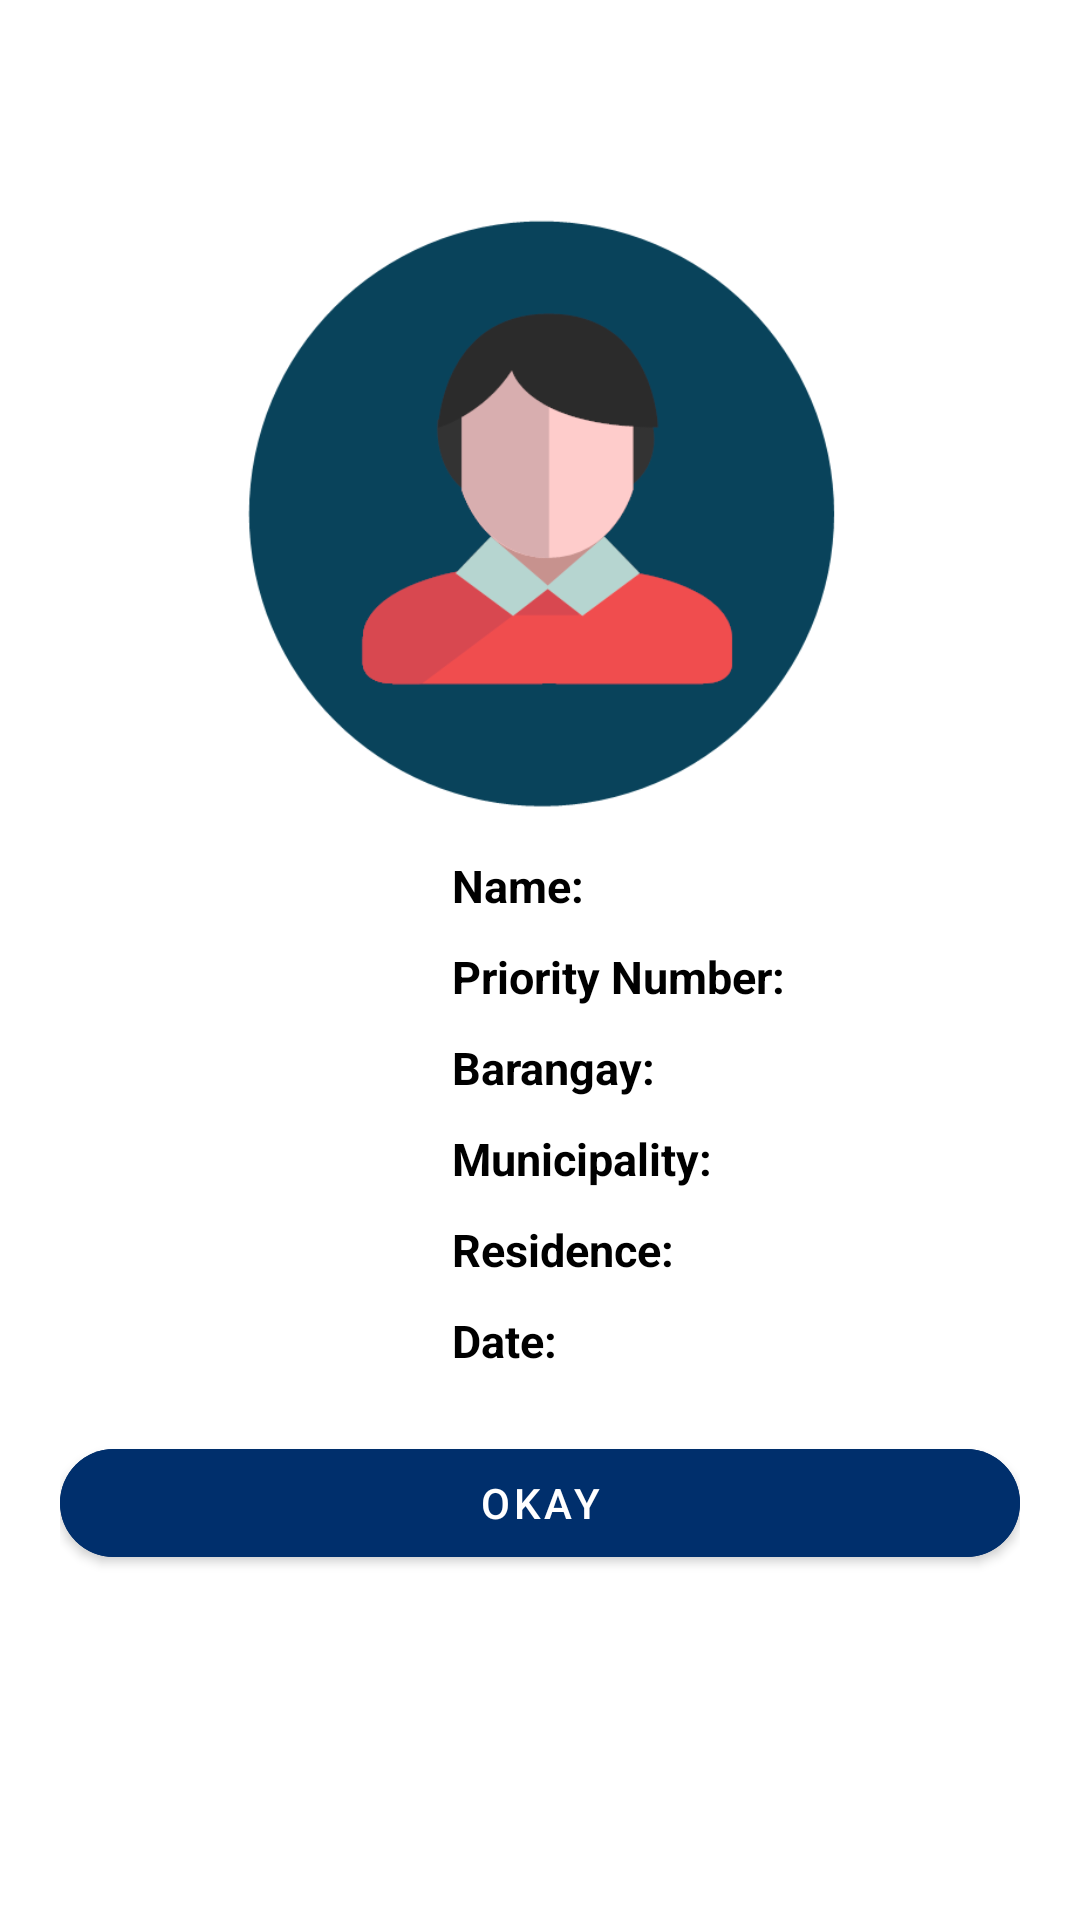

This screen was rendered from an Android layout file. Write that file and the resources it references.
<!-- AndroidManifest.xml: application theme SplashTheme -->
<!-- res/layout/fragment_result_qr_code.xml -->
<?xml version="1.0" encoding="utf-8"?>
<androidx.constraintlayout.widget.ConstraintLayout xmlns:android="http://schemas.android.com/apk/res/android"
    xmlns:app="http://schemas.android.com/apk/res-auto"
    xmlns:tools="http://schemas.android.com/tools"
    android:layout_width="match_parent"
    android:layout_height="match_parent"
    android:background="@color/white"
    android:padding="20dp">

    <ImageView
        android:id="@+id/qr_code_image"
        android:layout_width="200dp"
        android:layout_height="200dp"
        android:layout_marginTop="50dp"
        android:src="@drawable/user_image_icon"
        app:layout_constraintEnd_toEndOf="parent"
        app:layout_constraintStart_toStartOf="parent"
        app:layout_constraintTop_toTopOf="parent" />

    <TextView
        android:id="@+id/firstname_label"
        android:layout_width="wrap_content"
        android:layout_height="wrap_content"

        android:layout_marginTop="15dp"
        android:text="Name:"
        android:textColor="@color/black"
        android:textSize="15sp"
        android:textStyle="bold"
        app:layout_constraintEnd_toStartOf="@+id/fullname_text"
        app:layout_constraintHorizontal_chainStyle="packed"
        app:layout_constraintStart_toStartOf="parent"
        app:layout_constraintTop_toBottomOf="@+id/qr_code_image" />

    <TextView
        android:id="@+id/fullname_text"
        android:layout_width="wrap_content"
        android:layout_height="wrap_content"

        android:layout_marginStart="15dp"
        android:textColor="@color/black"
        android:textSize="15sp"
        app:layout_constraintEnd_toEndOf="parent"
        app:layout_constraintHorizontal_bias="0.5"
        app:layout_constraintStart_toEndOf="@+id/firstname_label"
        app:layout_constraintTop_toTopOf="@+id/firstname_label"
        tools:text="Roberto A Rebolos Jr" />

    <TextView
        android:id="@+id/priority_number_label"
        android:layout_width="wrap_content"
        android:layout_height="wrap_content"
        android:layout_marginTop="10dp"
        android:text="Priority Number:"
        android:textColor="@color/black"
        android:textSize="15sp"

        android:textStyle="bold"
        app:layout_constraintEnd_toStartOf="@+id/priority_text"
        app:layout_constraintHorizontal_bias="0.02"
        app:layout_constraintHorizontal_chainStyle="packed"
        app:layout_constraintStart_toStartOf="@+id/firstname_label"
        app:layout_constraintTop_toBottomOf="@+id/firstname_label" />

    <TextView
        android:id="@+id/priority_text"
        android:layout_width="wrap_content"
        android:layout_height="wrap_content"
        android:layout_marginStart="15dp"
        android:textColor="@color/black"
        android:textSize="15sp"
        app:layout_constraintBottom_toBottomOf="@+id/priority_number_label"
        app:layout_constraintStart_toEndOf="@+id/priority_number_label"
        app:layout_constraintTop_toTopOf="@+id/priority_number_label"
        tools:text="A-001" />

    <TextView
        android:id="@+id/textView3"
        android:layout_width="wrap_content"
        android:layout_height="wrap_content"
        android:layout_marginTop="10dp"
        android:text="Municipality:"
        android:textColor="@color/black"
        android:textSize="15sp"
        android:textStyle="bold"
        app:flow_firstHorizontalStyle="packed"
        app:layout_constraintEnd_toStartOf="@+id/address_text"
        app:layout_constraintHorizontal_bias="0.5"
        app:layout_constraintStart_toStartOf="@+id/priority_number_label"
        app:layout_constraintTop_toBottomOf="@+id/barangay_label" />

    <TextView
        android:id="@+id/address_text"
        android:layout_width="wrap_content"
        android:layout_height="wrap_content"
        android:layout_marginStart="10dp"
        android:textColor="@color/black"
        android:textSize="15sp"
        app:flow_firstHorizontalStyle="packed"
        app:layout_constraintBottom_toBottomOf="@+id/textView3"
        app:layout_constraintStart_toEndOf="@+id/textView3"
        app:layout_constraintTop_toTopOf="@+id/textView3"
        tools:text="Maasin City" />

    <TextView
        android:id="@+id/residence_label"
        android:layout_width="wrap_content"
        android:layout_height="wrap_content"
        android:text="Residence:"
        android:textColor="@color/black"
        android:textSize="15sp"
        android:layout_marginTop="10dp"
        app:layout_constraintTop_toBottomOf="@id/textView3"
        android:textStyle="bold"
        app:layout_constraintEnd_toStartOf="@+id/residence_text"
        app:layout_constraintHorizontal_bias="0.0"
        app:layout_constraintHorizontal_chainStyle="packed"
        app:layout_constraintStart_toStartOf="@+id/firstname_label"
        tools:layout_editor_absoluteY="345dp" />

    <TextView
        android:id="@+id/residence_text"
        android:layout_width="wrap_content"
        android:layout_height="wrap_content"
        android:layout_marginStart="10dp"
        android:textColor="@color/black"
        android:textSize="15sp"
        app:layout_constraintBottom_toBottomOf="@+id/residence_label"
        app:layout_constraintEnd_toEndOf="parent"
        app:layout_constraintHorizontal_bias="0.5"
        app:layout_constraintStart_toEndOf="@+id/residence_label"
        app:layout_constraintTop_toTopOf="@+id/residence_label"
        tools:text="TACLOBAN CITY" />

    <TextView
        android:id="@+id/barangay_label"
        android:layout_width="wrap_content"
        android:layout_height="wrap_content"
        android:text="Barangay:"
        android:textColor="@color/black"
        android:textSize="15sp"
        android:textStyle="bold"
        android:layout_marginTop="10dp"
        app:layout_constraintEnd_toStartOf="@+id/barangay_text"
        app:layout_constraintHorizontal_bias="0.0"
        app:layout_constraintHorizontal_chainStyle="packed"
        app:layout_constraintStart_toStartOf="@+id/firstname_label"
        app:layout_constraintTop_toBottomOf="@+id/priority_number_label" />

    <TextView
        android:id="@+id/barangay_text"
        android:layout_width="wrap_content"
        android:layout_height="wrap_content"
        android:layout_marginStart="15dp"
        android:textColor="@color/black"
        android:textSize="15sp"
        app:layout_constraintBottom_toBottomOf="@+id/barangay_label"
        app:layout_constraintEnd_toEndOf="parent"
        app:layout_constraintHorizontal_bias="0.5"
        app:layout_constraintStart_toEndOf="@+id/barangay_label"
        app:layout_constraintTop_toTopOf="@+id/barangay_label"
        tools:text="Cabulihan" />

    <TextView
        android:id="@+id/textView5"
        android:layout_width="wrap_content"
        android:layout_height="wrap_content"
        android:layout_marginTop="10dp"
        android:text="Date:"
        android:textColor="@color/black"
        android:textSize="15sp"
        android:textStyle="bold"
        app:layout_constraintEnd_toStartOf="@+id/date_text"
        app:layout_constraintHorizontal_bias="0.5"
        app:layout_constraintHorizontal_chainStyle="packed"
        app:layout_constraintStart_toStartOf="@+id/textView3"
        app:layout_constraintTop_toBottomOf="@+id/residence_label" />

    <TextView
        android:id="@+id/date_text"
        android:layout_width="wrap_content"
        android:layout_height="wrap_content"
        android:layout_marginStart="10dp"
        android:textColor="@color/black"
        android:textSize="15sp"
        app:layout_constraintBottom_toBottomOf="@+id/textView5"
        app:layout_constraintStart_toEndOf="@+id/textView5"
        app:layout_constraintTop_toTopOf="@+id/textView5"
        tools:text="11-24-21" />

    <com.google.android.material.button.MaterialButton
        android:id="@+id/okay_button"
        android:layout_width="match_parent"
        android:layout_height="wrap_content"
        android:layout_marginTop="20dp"
        android:backgroundTint="@color/color_accent"
        android:text="Okay"
        app:cornerRadius="30dp"
        app:layout_constraintEnd_toEndOf="parent"
        app:layout_constraintStart_toStartOf="parent"
        app:layout_constraintTop_toBottomOf="@+id/date_text" />
</androidx.constraintlayout.widget.ConstraintLayout>
<!-- resources referenced by this layout -->
<resources>
  <color name="black">#FF000000</color>
  <color name="color_accent">#002f6c</color>
  <color name="white">#FFFFFFFF</color>
  <!-- drawable user_image_icon: png bitmap (drawable, 22077 bytes) -->
  <style name="SplashTheme" parent="Theme.MaterialComponents.Light.NoActionBar">
          <item name="windowActionBar">false</item>
          <item name="colorPrimaryDark">@color/white</item>
          <item name="android:windowBackground">@drawable/splash_screen</item>
          <item name="android:navigationBarColor">@color/color_accent</item>
          <item name="android:statusBarColor">@color/white</item>
  
      </style>
  <!-- drawable splash_screen (drawable) -->
  <?xml version="1.0" encoding="utf-8"?>
   <layer-list xmlns:android="http://schemas.android.com/apk/res/android">
      <item
          android:drawable="@color/white"/>
  
      <item>
          <bitmap
              android:layout_width="wrap_content"
              android:layout_height="wrap_content"
              android:gravity="center"
              android:src="@drawable/image_splash_screen" />
      </item>
  
  </layer-list>
  <!-- drawable image_splash_screen: png bitmap (drawable, 6268 bytes) -->
</resources>
